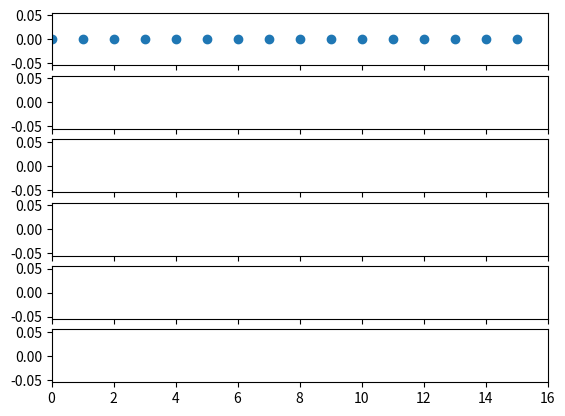

Reproduce this figure in Python. (Note: this script raises an exception after producing the figure.)
# Copyright (C) 2017 TU Dresden
# Licensed under the ISC license (see LICENSE.txt)
#
# Authors: Andres Goens

import numpy as np
import matplotlib.pyplot as plt


n = 16
p = 0.5
trials = 100000
mu = 8
sigmas = [1, 2, 3, 4, 5, 10]
fig, axes = plt.subplots(len(sigmas), sharex=True, sharey=True)
# for i,p in enumerate([0.3,0.4,0.5]):
# for i,(p,n_tot) in enumerate([(0.5,16),(0.5,48),(0.5,16016)]):
for i, sigma in enumerate(sigmas):
    n_tot = (int(4 * sigma**2 / float(n)) + 1) * n
    p = (1 + np.sqrt(1 - 4 * sigma**2 / float(n_tot))) / 2
    print(
        "i: "
        + str(i)
        + " sigma: "
        + str(sigma)
        + " n_tot: "
        + str(n_tot)
        + ", p: "
        + str(p)
    )

    points = map(
        lambda x: (x - int(n_tot * p + 0.5) + mu) % n,
        np.random.binomial(n_tot, p, trials),
    )
    xs = []
    for j in range(0, n):
        xs.append(len([point for point in points if point == j]))
    axes[i].scatter(range(0, n), xs)
    axes[i].set_xlim(0, n)
    # print(points)
    print(
        "calculated mean: "
        + str(np.mean(points))
        + ", deviation: "
        + str(np.std(points, ddof=1))
    )

plt.show()
